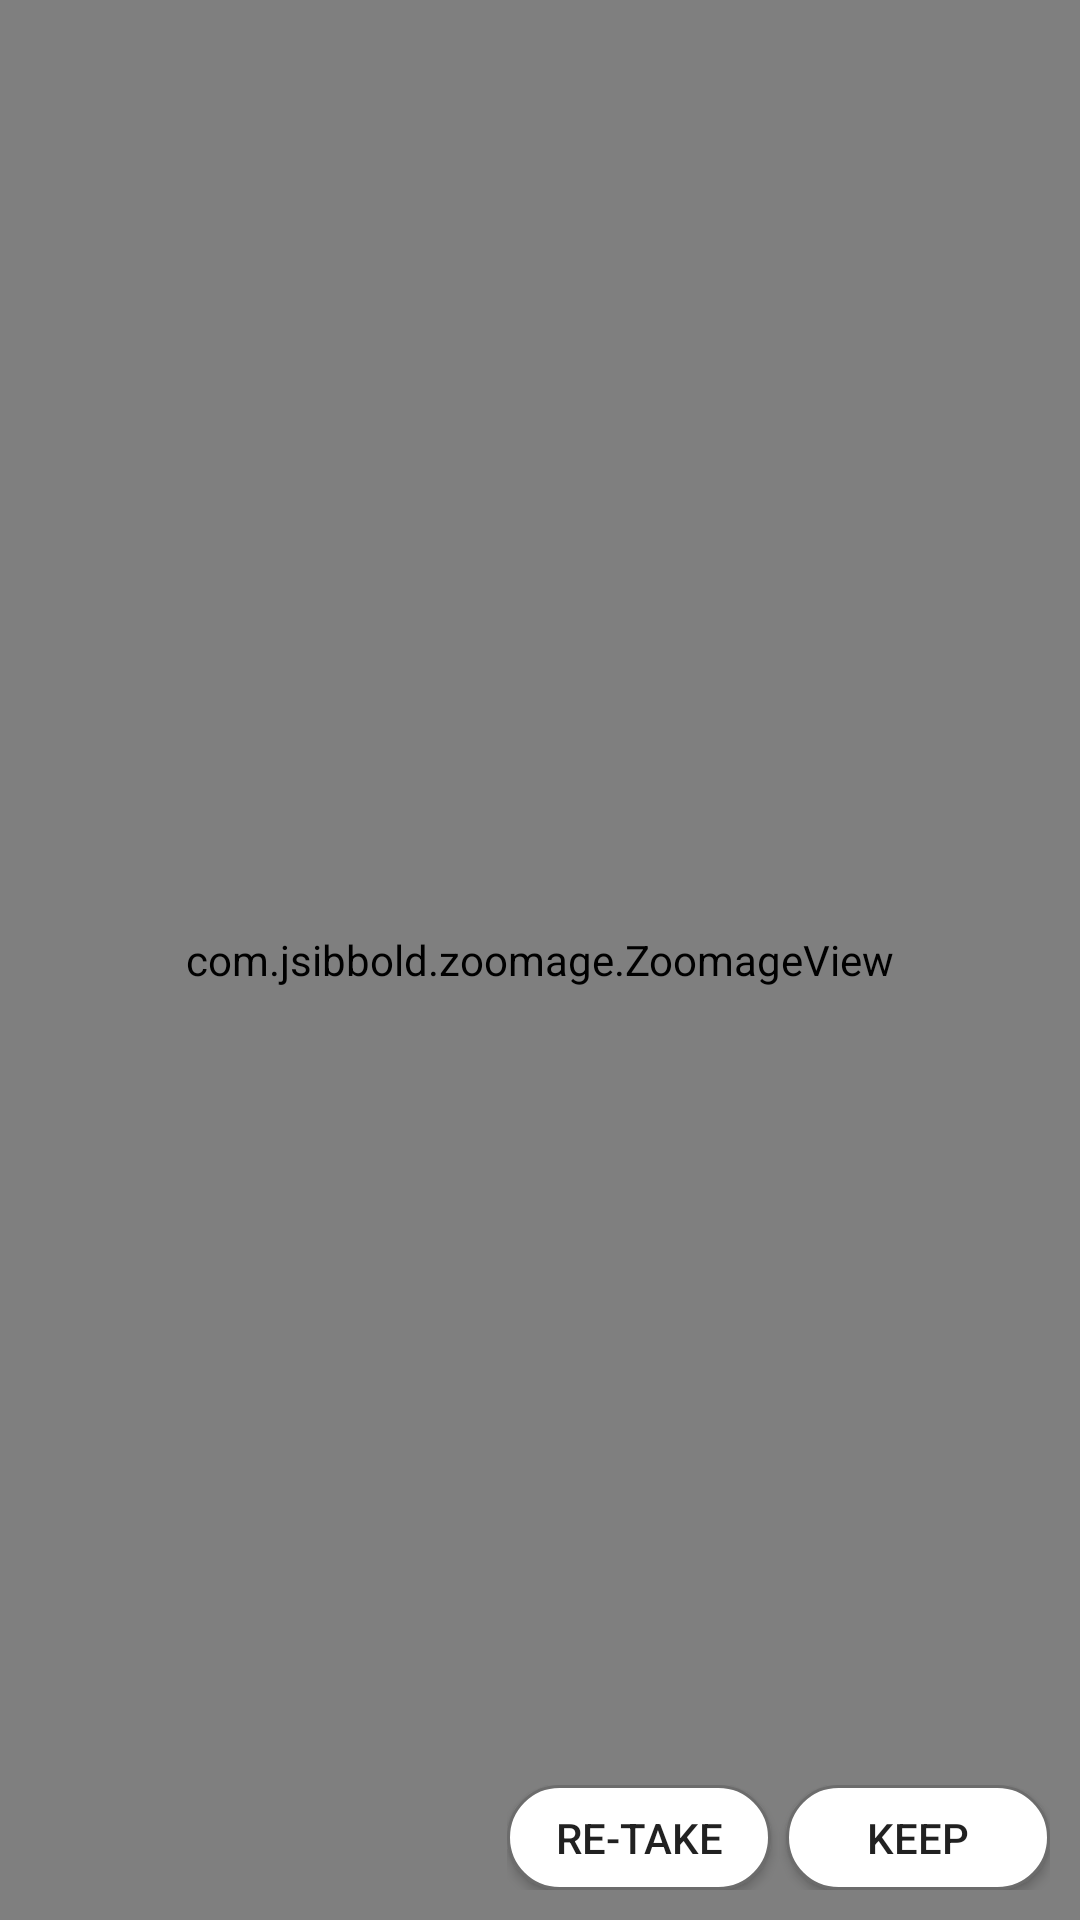

Layout XML and referenced resources for this Android screen:
<!-- AndroidManifest.xml: application theme Theme.AppCompat.Light.NoActionBar -->
<!-- res/layout/activity_capture_image_view.xml -->
<?xml version="1.0" encoding="utf-8"?>
<RelativeLayout xmlns:android="http://schemas.android.com/apk/res/android"
    xmlns:app="http://schemas.android.com/apk/res-auto"
    xmlns:tools="http://schemas.android.com/tools"
    android:layout_width="match_parent"
    android:layout_height="match_parent"
    android:background="@color/black"
    tools:context=".CaptureImageViewActivity">


        <com.jsibbold.zoomage.ZoomageView
            android:layout_width="match_parent"
            android:layout_height="match_parent"
            android:adjustViewBounds="true"
            android:id="@+id/imageView"/>

    <ImageView
        android:id="@+id/close_btn"
        android:layout_width="35dp"
        android:layout_height="35dp"
        android:src="@drawable/btn_back"
        android:layout_marginTop="5dp"
        android:layout_marginLeft="5dp"/>


    <Button
        android:layout_width="match_parent"
        android:layout_height="wrap_content"
        android:visibility="gone"
        android:onClick="onClickDebug"
        android:text="Debug"/>

    <LinearLayout
        android:layout_width="wrap_content"
        android:layout_height="wrap_content"
        android:layout_alignParentBottom="true"
        android:layout_alignParentRight="true"
        android:orientation="horizontal"
        android:layout_marginBottom="10dp"
        android:layout_marginRight="10dp">
        <Button
            android:layout_width="wrap_content"
            android:layout_height="35dp"
            android:onClick="onClickReTake"
            android:background="@drawable/btn_radius_white"
            android:text="RE-TAKE"
            android:layout_marginRight="5dp"/>

        <Button
            android:layout_width="wrap_content"
            android:layout_height="35dp"
            android:onClick="onClickKeep"
            android:background="@drawable/btn_radius_white"
            android:text="KEEP"/>
    </LinearLayout>

</RelativeLayout>
<!-- resources referenced by this layout -->
<resources>
  <color name="black">#FF000000</color>
  <!-- drawable btn_radius_white (drawable) -->
  <?xml version="1.0" encoding="utf-8"?>
  <shape xmlns:android="http://schemas.android.com/apk/res/android">
  
      
      <solid android:color="#FFFFFF" />
  
      
      <stroke android:width="1dp" android:color="#6C6C6C" />
  
      
      <corners android:radius="40dp" />
  
  </shape>
</resources>
